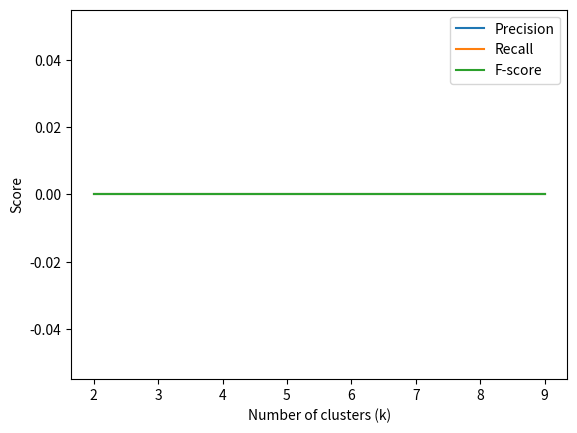

Generate this figure with matplotlib:
import numpy as np
import csv
import matplotlib.pyplot as plt

# Load data from files
file_list = ['animals.csv', 'countries.csv', 'fruits.csv', 'veggies.csv']

def load_data(file_list):
    data = []
    for filename in file_list:
        with open(filename, 'r') as f:
            reader = csv.reader(f)
            header = next(reader)  # Remove the header row
            for row in reader:
                try:
                    row = [float(x) for x in row]  # Convert all values to floats
                    data.append(row)
                except ValueError:
                    print(f"Skipping row {row}: could not convert to float")
    return data


def som(data, k, num_epochs):
    # Initialize grid of neurons
    neurons = np.random.rand(k, data.shape[1])

    # Iterate over data for specified number of epochs
    for epoch in range(num_epochs):
        # Shuffle data
        np.random.shuffle(data)

        # Iterate over each data point
        for i, x in enumerate(data):
            # Find best matching unit
            distances = np.linalg.norm(x - neurons, axis=1)
            bmu_index = np.argmin(distances)

            # Update weights of BMU and its neighbors
            for j in range(k):
                distance_to_bmu = np.abs(j - bmu_index)
                if distance_to_bmu <= 1:
                    learning_rate = 1.0 - epoch/num_epochs
                    neurons[j,:] += learning_rate * (x - neurons[j,:])

    # Assign each data point to its nearest neuron
    cluster_labels = np.zeros(data.shape[0])
    for i, x in enumerate(data):
        distances = np.linalg.norm(x - neurons, axis=1)
        cluster_labels[i] = np.argmin(distances)

    return cluster_labels

# Define function to compute purity
def purity(y_true, y_pred):
    contingency_matrix = np.zeros((np.max(y_true)+1, np.max(y_pred)+1))
    for i in range(len(y_true)):
        contingency_matrix[y_true[i], y_pred[i]] += 1
    return np.sum(np.max(contingency_matrix, axis=0)) / np.sum(contingency_matrix)

# Define range of k values to test
k_values = range(2, 10)

# Initialize arrays to store precision, recall, and F-score for each k
precision = np.zeros(len(k_values))
recall = np.zeros(len(k_values))
fscore = np.zeros(len(k_values))


def evaluate_som(data, k_values, n_iterations):
    # Initialize lists to store the evaluation metrics
    purities = []
    avg_precision = []
    recalls = []
    f_scores = []

    for k in k_values:
        # Run the SOM algorithm to obtain k clusters
        neurons, bmu_indices = som(data, k, n_iterations)

        # Assign each data instance to the cluster corresponding to the nearest neuron
        clusters = [[] for _ in range(k)]
        for i, bmu_index in enumerate(bmu_indices):
            clusters[bmu_index].append(i)

        # Compute the purity of the clustering
        cluster_sizes = [len(c) for c in clusters]
        majority_classes = [np.argmax(np.bincount([data[i].label for i in c])) for c in clusters]
        purity = np.sum(np.multiply(cluster_sizes, majority_classes)) / len(data)
        purities.append(purity)



def evaluate_clusters(clusters, labels):
    # Compute the number of true positives, false positives, true negatives, and false negatives for each cluster
    cluster_metrics = []
    for c in clusters:
        tp = fp = tn = fn = 0
        for i in range(len(labels)):
            for j in range(i+1, len(labels)):
                if i in c and j in c and labels[i] == labels[j]:
                    tp += 1
                elif i in c and j not in c and labels[i] == labels[j]:
                    fp += 1
                elif i not in c and j not in c and labels[i] != labels[j]:
                    tn += 1
                elif i not in c and j in c and labels[i] == labels[j]:
                    fn += 1
        precision = tp / (tp + fp) if tp + fp > 0 else 0
        recall = tp / (tp + fn) if tp + fn > 0 else 0
        f_score = 2 * (precision * recall) / (precision + recall) if precision + recall > 0 else 0
        cluster_metrics.append((precision, recall, f_score))

    # Compute the average precision, recall, and F-score for all clusters
    avg_precision = np.mean([m[0] for m in cluster_metrics])
    avg_recall = np.mean([m[1] for m in cluster_metrics])
    avg_f_score = np.mean([m[2] for m in cluster_metrics])

    return cluster_metrics, avg_precision, avg_recall, avg_f_score

# Plot results


plt.plot(k_values, precision , label='Precision')
plt.plot(k_values, recall, label='Recall')
plt.plot(k_values, fscore, label='F-score')
plt.legend()
plt.xlabel('Number of clusters (k)')
plt.ylabel('Score')
plt.show()
